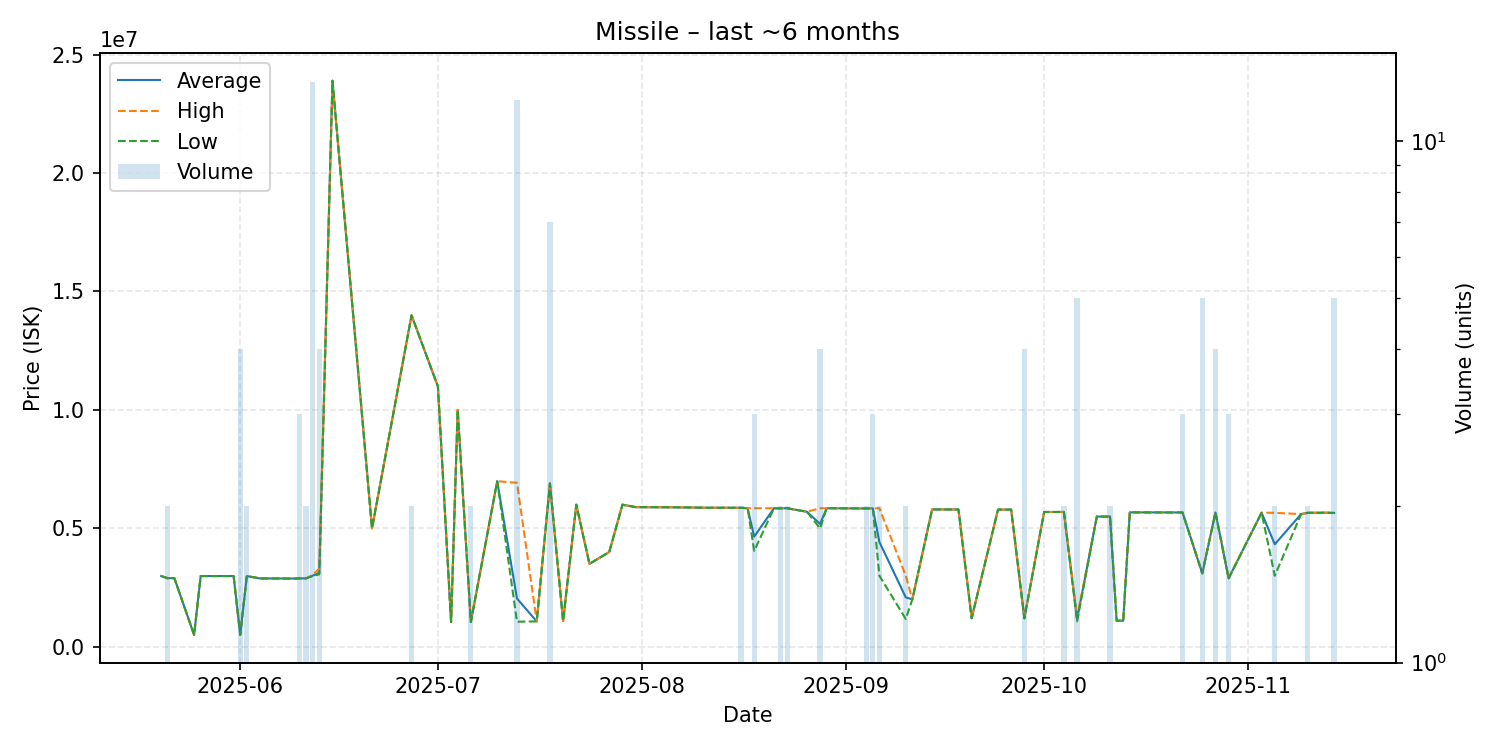

The data file committed next to this chart (first rows):
date, average, highest, lowest, order_count, volume
2025-05-20, 2988000, 2988000, 2988000, 1, 1
2025-05-21, 2895000, 2900000, 2890000, 2, 2
2025-05-22, 2900000, 2900000, 2900000, 1, 1
2025-05-25, 502000, 502000, 502000, 1, 1
2025-05-26, 2986000, 2986000, 2986000, 1, 1
2025-05-30, 2986000, 2986000, 2986000, 1, 1
2025-05-31, 2985000, 2985000, 2985000, 1, 1
2025-06-01, 502700, 502700, 502700, 1, 4
2025-06-02, 2985000, 2985000, 2985000, 2, 2
2025-06-04, 2885000, 2885000, 2885000, 1, 1
2025-06-09, 2880000, 2880000, 2880000, 1, 1
2025-06-10, 2886333, 2887000, 2886000, 3, 3
2025-06-11, 2888000, 2889000, 2887000, 2, 2
2025-06-12, 3002846, 3037000, 2985000, 7, 13
2025-06-13, 3119750, 3293000, 3058000, 4, 4
2025-06-15, 23900000, 23900000, 23900000, 1, 1
2025-06-21, 5000000, 5000000, 5000000, 1, 1
2025-06-27, 13995000, 14000000, 13990000, 2, 2
2025-07-01, 10990000, 10990000, 10990000, 1, 1
2025-07-03, 1043000, 1043000, 1043000, 1, 1
2025-07-04, 10000000, 10000000, 10000000, 1, 1
2025-07-06, 1045000, 1045000, 1045000, 2, 2
2025-07-10, 6990000, 6990000, 6990000, 1, 1
2025-07-13, 2036250, 6925000, 1058000, 5, 12
2025-07-16, 1070000, 1070000, 1070000, 1, 1
2025-07-18, 6899714, 6900000, 6898000, 2, 7
2025-07-20, 1089000, 1089000, 1089000, 1, 1
2025-07-22, 5999000, 5999000, 5999000, 1, 1
2025-07-24, 3500000, 3500000, 3500000, 1, 1
2025-07-27, 4000000, 4000000, 4000000, 1, 1
2025-07-28, 4996000, 4996000, 4996000, 1, 1
2025-07-29, 5998000, 5998000, 5998000, 1, 1
2025-07-31, 5896000, 5896000, 5896000, 1, 1
2025-08-06, 5888000, 5888000, 5888000, 1, 1
2025-08-11, 5870000, 5870000, 5870000, 1, 1
2025-08-12, 5870000, 5870000, 5870000, 1, 1
2025-08-13, 5870000, 5870000, 5870000, 1, 1
2025-08-16, 5868000, 5868000, 5868000, 2, 2
2025-08-17, 5850000, 5850000, 5850000, 1, 1
2025-08-18, 4650000, 5850000, 4050000, 3, 3
2025-08-21, 5848000, 5848000, 5848000, 1, 1
2025-08-22, 5845500, 5848000, 5843000, 2, 2
2025-08-23, 5849000, 5849000, 5849000, 2, 2
2025-08-26, 5700000, 5700000, 5700000, 1, 1
2025-08-28, 5187000, 5848000, 5000000, 3, 4
2025-08-29, 5849000, 5849000, 5849000, 1, 1
2025-09-04, 5839000, 5839000, 5839000, 2, 2
2025-09-05, 5843667, 5845500, 5840000, 3, 3
2025-09-06, 4423500, 5847000, 3000000, 2, 2
2025-09-10, 2085500, 3000000, 1171000, 2, 2
2025-09-11, 2000000, 2000000, 2000000, 1, 1
2025-09-14, 5799000, 5799000, 5799000, 1, 1
2025-09-15, 5799000, 5799000, 5799000, 1, 1
2025-09-18, 5796000, 5796000, 5796000, 1, 1
2025-09-20, 1205000, 1205000, 1205000, 1, 1
2025-09-24, 5791000, 5791000, 5791000, 1, 1
2025-09-26, 5791000, 5791000, 5791000, 1, 1
2025-09-28, 1201250, 1202000, 1201000, 2, 4
2025-10-01, 5691000, 5691000, 5691000, 1, 1
2025-10-04, 5691000, 5691000, 5691000, 2, 2
... 19 more rows
